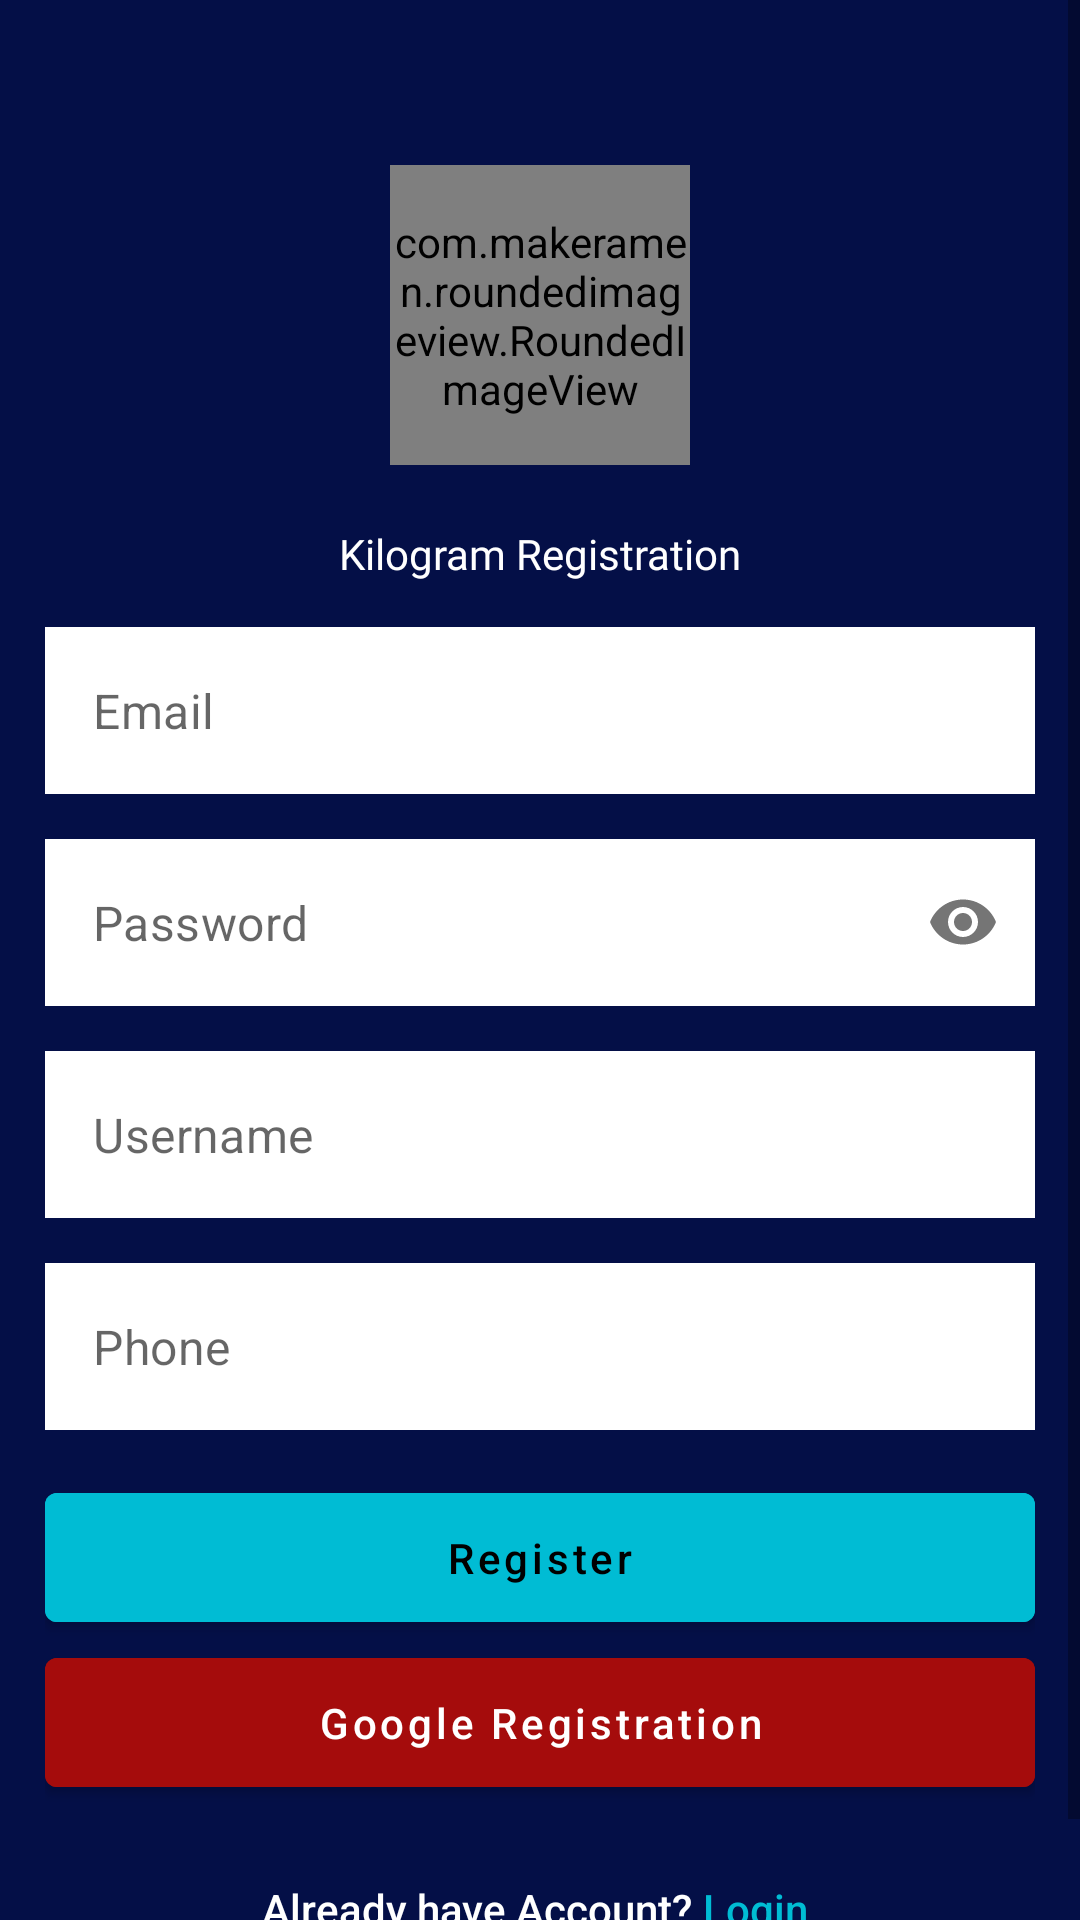

Here is an Android app screen rendered from its layout file. Give the layout XML and the strings, colors and styles it references.
<!-- AndroidManifest.xml: application theme Theme.Kilogram -->
<!-- res/layout/fragment_register.xml -->
<?xml version="1.0" encoding="utf-8"?>
<layout xmlns:android="http://schemas.android.com/apk/res/android"
    xmlns:app="http://schemas.android.com/apk/res-auto"
    xmlns:tools="http://schemas.android.com/tools">

    <data>

    </data>

    <RelativeLayout
        android:layout_width="match_parent"
        android:layout_height="match_parent"
        android:background="@color/purple_700"
        tools:context=".local.ui.auth.RegisterFragment">

        <ScrollView
            android:layout_width="match_parent"
            android:layout_height="match_parent">

            <LinearLayout
                android:layout_width="match_parent"
                android:layout_height="match_parent"
                android:orientation="vertical"
                android:padding="15dp">


                <com.makeramen.roundedimageview.RoundedImageView
                    android:layout_width="100dp"
                    android:layout_height="100dp"
                    android:layout_gravity="center_horizontal"
                    android:layout_marginTop="40dp"
                    app:riv_corner_radius="50dp"

                    android:scaleType="fitXY"
                    android:id="@+id/profile_pic"
                    android:src="@drawable/fragment_first" />


                <TextView
                    android:layout_width="match_parent"
                    android:layout_height="wrap_content"
                    android:layout_gravity="center_horizontal"
                    android:layout_marginTop="20dp"
                    android:fontFamily="@font/title_font"
                    android:gravity="center"
                    android:text="Kilogram Registration"
                    android:textColor="@color/white" />


                <com.google.android.material.textfield.TextInputLayout
                    style="@style/Widget.MaterialComponents.TextInputLayout.OutlinedBox"
                    android:layout_width="match_parent"
                    android:layout_height="wrap_content"
                    android:layout_marginTop="15dp"

                    app:hintEnabled="false">

                    <com.google.android.material.textfield.TextInputEditText
                        android:id="@+id/login_email"
                        android:layout_width="match_parent"
                        android:layout_height="wrap_content"

                        android:background="@color/white"
                        android:hint="Email" />
                </com.google.android.material.textfield.TextInputLayout>


                <com.google.android.material.textfield.TextInputLayout
                    style="@style/Widget.MaterialComponents.TextInputLayout.OutlinedBox"
                    android:layout_width="match_parent"
                    android:layout_height="wrap_content"
                    android:layout_marginTop="15dp"

                    app:hintEnabled="false"

                    app:passwordToggleEnabled="true">

                    <com.google.android.material.textfield.TextInputEditText
                        android:id="@+id/login_password"
                        android:layout_width="match_parent"
                        android:layout_height="wrap_content"
                        android:layout_marginTop="15dp"
                        android:background="@color/white"
                        android:hint="Password"
                        android:inputType="textPassword" />
                </com.google.android.material.textfield.TextInputLayout>

                <com.google.android.material.textfield.TextInputLayout
                    style="@style/Widget.MaterialComponents.TextInputLayout.OutlinedBox"
                    android:layout_width="match_parent"
                    android:layout_height="wrap_content"
                    android:layout_marginTop="15dp"
                    app:hintEnabled="false">

                    <com.google.android.material.textfield.TextInputEditText
                        android:id="@+id/register_username"
                        android:layout_width="match_parent"
                        android:layout_height="wrap_content"
                        android:layout_marginTop="15dp"
                        android:background="@color/white"
                        android:hint="Username" />
                </com.google.android.material.textfield.TextInputLayout>

                <com.google.android.material.textfield.TextInputLayout
                    style="@style/Widget.MaterialComponents.TextInputLayout.OutlinedBox"
                    android:layout_width="match_parent"
                    android:layout_height="wrap_content"
                    android:layout_marginTop="15dp"
                    app:hintEnabled="false">

                    <com.google.android.material.textfield.TextInputEditText
                        android:id="@+id/register_phone"
                        android:layout_width="match_parent"
                        android:layout_height="wrap_content"
                        android:layout_marginTop="15dp"
                        android:background="@color/white"
                        android:hint="Phone"
                        android:inputType="number" />
                </com.google.android.material.textfield.TextInputLayout>


                <com.google.android.material.button.MaterialButton
                    android:id="@+id/register_button"
                    android:layout_width="match_parent"
                    android:layout_height="wrap_content"
                    android:layout_marginTop="15dp"
                    android:backgroundTint="@color/teal_200"
                    android:padding="12dp"
                    android:text="Register"
                    android:textAllCaps="false"
                    android:textColor="@color/black" />

                <com.google.android.material.button.MaterialButton
                    android:id="@+id/google_register_button"
                    android:layout_width="match_parent"
                    android:layout_height="wrap_content"

                    android:backgroundTint="@color/google"
                    android:padding="12dp"
                    android:text="Google Registration"
                    android:textAllCaps="false"
                    android:textColor="@color/white" />

                <LinearLayout
                    android:layout_width="wrap_content"
                    android:layout_height="wrap_content"
                    android:layout_gravity="center_horizontal"
                    android:orientation="horizontal"
                    android:layout_marginTop="10dp"
                    android:padding="15dp">

                    <TextView
                        style="@style/TextAppearance.AppCompat.Body2"
                        android:layout_width="wrap_content"
                        android:layout_height="wrap_content"
                        android:text="Already have Account? "
                        android:textColor="@color/white" />

                    <TextView
                        android:id="@+id/navigate_to_register"
                        style="@style/TextAppearance.AppCompat.Body2"
                        android:layout_width="wrap_content"
                        android:layout_height="wrap_content"
                        android:text="Login "
                        android:textColor="@color/teal_200" />
                </LinearLayout>
            </LinearLayout>
        </ScrollView>

        <ProgressBar
            android:id="@+id/login_progress"
            android:layout_width="wrap_content"
            android:layout_height="wrap_content"
            android:layout_centerInParent="true"
            android:visibility="gone" />

    </RelativeLayout>
</layout>
<!-- resources referenced by this layout -->
<resources>
  <color name="black">#FF000000</color>
  <color name="google">#A50C0C</color>
  <color name="purple_700">#040F47</color>
  <color name="teal_200">#00BCD4</color>
  <color name="white">#FFFFFFFF</color>
  <!-- drawable fragment_first: jpg bitmap (drawable-v24, 176790 bytes) -->
  <style name="Theme.Kilogram" parent="Theme.MaterialComponents.DayNight.NoActionBar">
          
          <item name="colorPrimary">@color/purple_500</item>
          <item name="colorPrimaryVariant">@color/purple_700</item>
          <item name="colorOnPrimary">@color/white</item>
          
          <item name="colorSecondary">@color/teal_200</item>
          <item name="colorSecondaryVariant">@color/teal_700</item>
          <item name="colorOnSecondary">@color/black</item>
          
          <item name="android:statusBarColor" tools:targetApi="l">?attr/colorPrimaryVariant</item>
          
      </style>
  <color name="purple_500">#040F47</color>
  <color name="teal_700">#FF018786</color>
</resources>
